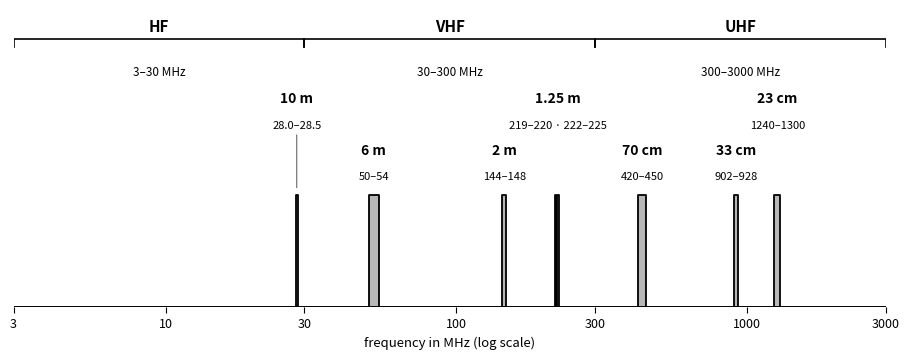

Write the Python code that produced this figure. (Note: this script raises an exception after producing the figure.)
"""
Generates figures/ch02-rf-spectrum.svg — where the Technician bands live.

A log-scale strip of the radio spectrum from 3 MHz to 3 GHz showing the
pool's own region boundaries (HF 3-30 MHz, VHF 30-300 MHz, UHF 300-3000
MHz; T3B08-T3B10) and the Technician-relevant amateur bands (47 CFR
§97.301(a), Region 2; canon §2.4): 10 m (the HF mention), 6 m, 2 m,
1.25 m, 70 cm, 33 cm, and 23 cm. Single-color (black) on transparent
background, post-processed to currentColor so it themes with the page.
"""

import matplotlib
matplotlib.use("Agg")
import matplotlib.pyplot as plt

OUT = "/home/kasm-user/your-first-ham-license/figures/ch02-rf-spectrum.svg"

# (f_low, f_high, band name, range label, label level 1|2, leader arrow?)
BANDS = [
    (28.0, 28.5, "10 m", "28.0–28.5", 2, True),
    (50, 54, "6 m", "50–54", 1, False),
    (144, 148, "2 m", "144–148", 1, False),
    (219, 220, None, None, 2, False),
    (222, 225, "1.25 m", "219–220 · 222–225", 2, False),
    (420, 450, "70 cm", "420–450", 1, False),
    (902, 928, "33 cm", "902–928", 1, False),
    (1240, 1300, "23 cm", "1240–1300", 2, False),
]

# region braces: (f_low, f_high, name, range label) — pool T3B08–T3B10
REGIONS = [
    (3, 30, "HF", "3–30 MHz"),
    (30, 300, "VHF", "30–300 MHz"),
    (300, 3000, "UHF", "300–3000 MHz"),
]

NAME_Y = {1: 1.34, 2: 1.80}     # band name heights per label level
RANGE_Y = {1: 1.12, 2: 1.58}    # range text heights per label level
BRACE_Y = 2.32                  # region brace base height

fig, ax = plt.subplots(figsize=(9.2, 3.7))
ax.set_xscale("log")
ax.set_xlim(3, 3000)
ax.set_ylim(0, 2.66)

# baseline
ax.axhline(0, color="#000000", linewidth=1.4)

# band blocks
for f0, f1, name, rng, level, leader in BANDS:
    ax.fill_between([f0, f1], 0, 1, color="#000000", alpha=0.28, linewidth=0)
    ax.plot([f0, f0, f1, f1], [0, 1, 1, 0], color="#000000", linewidth=1.3)
    if name is None:
        continue
    fc = (f0 * f1) ** 0.5       # geometric center = visual center on log axis
    ax.text(fc, NAME_Y[level], name, ha="center", va="bottom", fontsize=10,
            fontweight="bold", color="#000000")
    ax.text(fc, RANGE_Y[level], rng, ha="center", va="bottom", fontsize=8,
            color="#000000")
    if leader:
        ax.annotate("", xy=(fc, 1.04), xytext=(fc, RANGE_Y[level] - 0.02),
                    arrowprops=dict(arrowstyle="-", color="#000000",
                                    linewidth=0.8, alpha=0.6))

# region braces and names
for f0, f1, name, rng in REGIONS:
    ax.plot([f0, f0, f1, f1],
            [BRACE_Y, BRACE_Y + 0.07, BRACE_Y + 0.07, BRACE_Y],
            color="#000000", linewidth=1.2)
    fc = (f0 * f1) ** 0.5
    ax.text(fc, BRACE_Y + 0.12, name, ha="center", va="bottom", fontsize=11,
            fontweight="bold", color="#000000")
    ax.text(fc, BRACE_Y - 0.16, rng, ha="center", va="top", fontsize=8.5,
            color="#000000")

# frequency ticks
ax.set_xticks([3, 10, 30, 100, 300, 1000, 3000])
ax.set_xticklabels(["3", "10", "30", "100", "300", "1000", "3000"],
                   fontsize=9)
ax.tick_params(axis="x", colors="#000000", length=4)
ax.set_yticks([])
ax.minorticks_off()
for spine in ("top", "right", "left", "bottom"):
    ax.spines[spine].set_visible(False)
ax.set_xlabel("frequency in MHz (log scale)", fontsize=9.5, color="#000000")

fig.tight_layout()
fig.savefig(OUT, format="svg", transparent=True, bbox_inches="tight")
plt.close(fig)

# ---------------------------------------------------------------------
# Post-process: strip prolog, force theme-able color (book pattern).
# ---------------------------------------------------------------------
with open(OUT, "r", encoding="utf-8") as f:
    svg = f.read()

idx = svg.find("<svg")
assert idx != -1, "no <svg tag found in matplotlib output"
svg = svg[idx:]

for old in ("#000000", "#000", "stroke:#000000", "fill:#000000", "black"):
    svg = svg.replace(old, "currentColor")

# matplotlib omits an explicit fill on many elements (glyph paths, the
# fill_between bands) and relies on the SVG spec's default fill (black),
# which would NOT re-theme in dark mode. Force a default via the existing
# stylesheet rule so untouched elements inherit currentColor too.
svg = svg.replace(
    "*{stroke-linejoin: round; stroke-linecap: butt}",
    "*{stroke-linejoin: round; stroke-linecap: butt; fill: currentColor}",
)

with open(OUT, "w", encoding="utf-8") as f:
    f.write(svg)

assert svg.lstrip().startswith("<svg"), "SVG does not start with <svg after prolog strip"
assert "currentColor" in svg, "no currentColor found after color substitution"
print("wrote", OUT)
